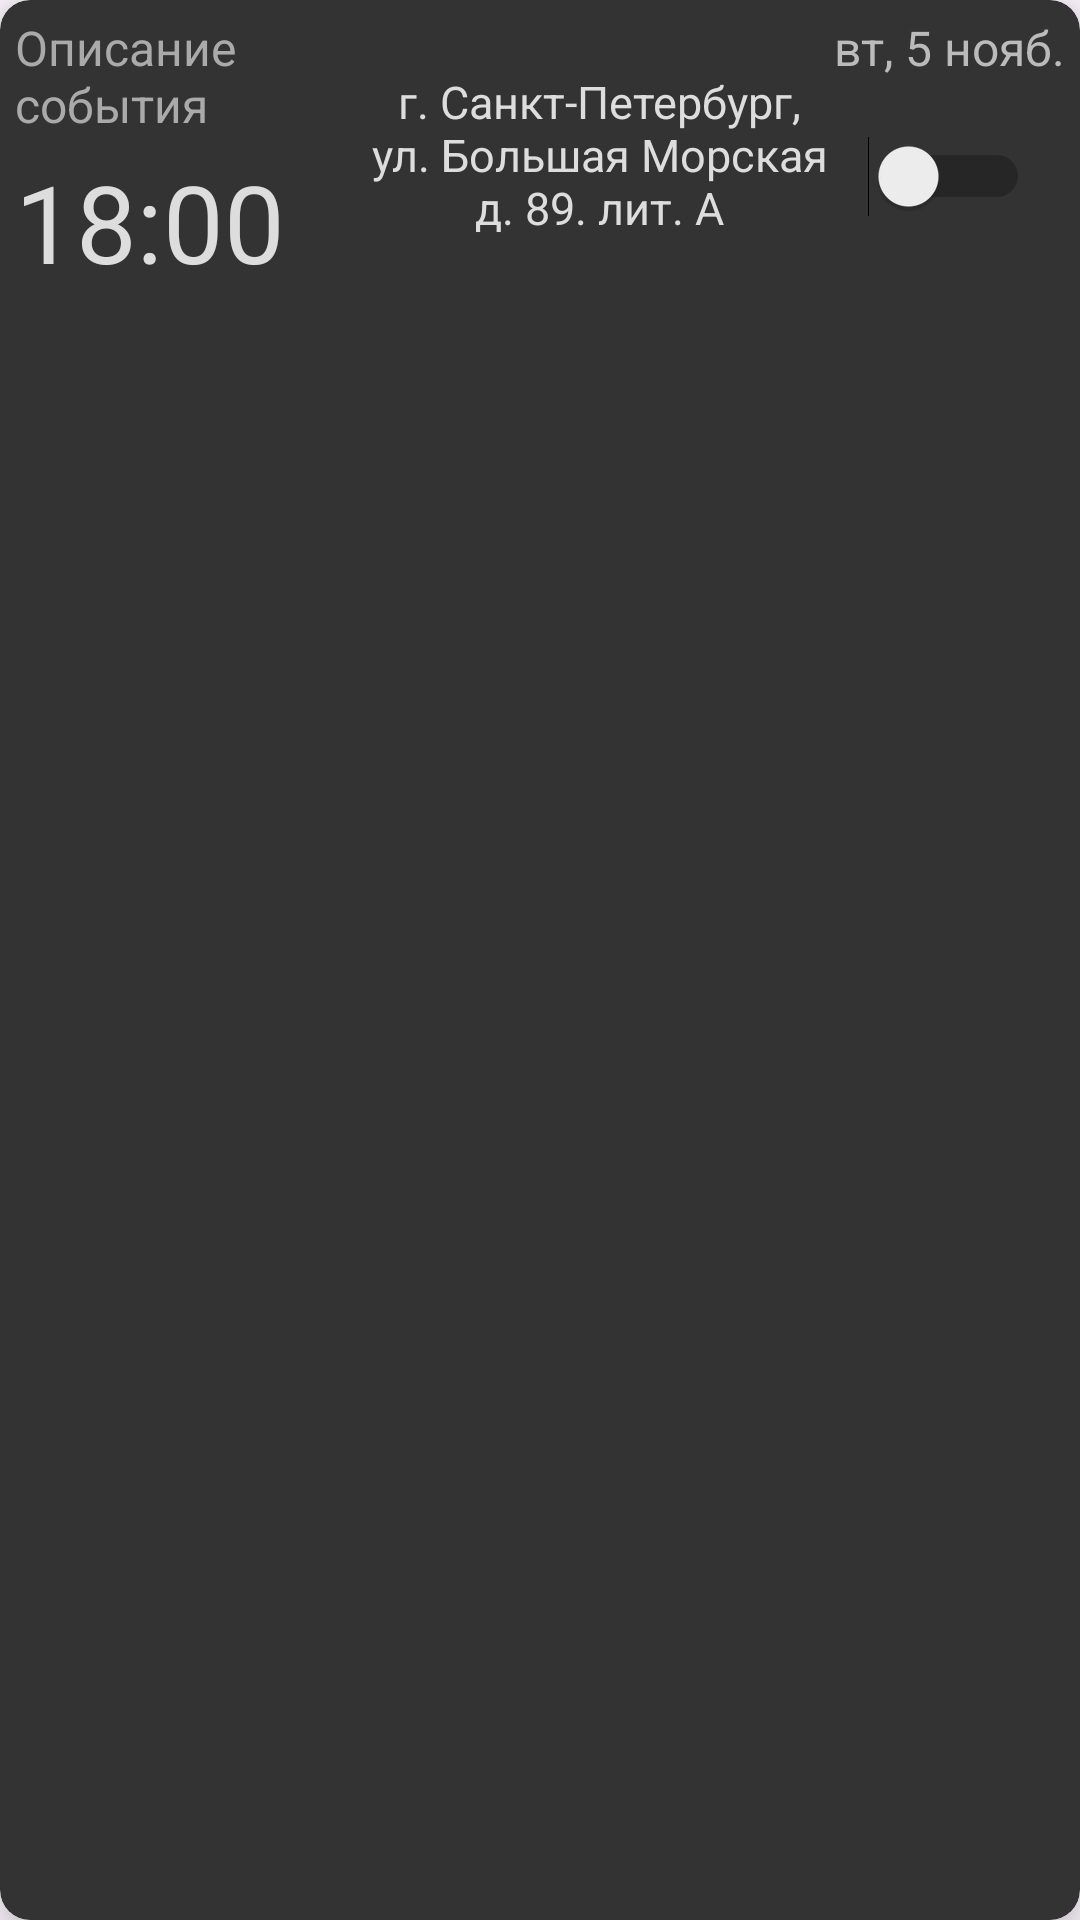

Write the Android layout XML for this screen, with the resource values it uses.
<!-- AndroidManifest.xml: application theme Theme.ForActorWithRepetition -->
<!-- res/layout/rehearshal_item.xml -->
<?xml version="1.0" encoding="utf-8"?>
<androidx.cardview.widget.CardView

    xmlns:android="http://schemas.android.com/apk/res/android"
    xmlns:tools="http://schemas.android.com/tools"
    xmlns:app="http://schemas.android.com/apk/res-auto"
    android:padding="16dp"
    android:layout_width="match_parent"
    android:layout_height="wrap_content"
    android:backgroundTint="#333333"
    app:cardCornerRadius="10dp"
    app:strokeColor="@color/black"
    app:cardElevation="10dp"
    android:layout_margin="5dp">

    
    <LinearLayout
        android:layout_width="match_parent"
        android:layout_height="wrap_content"
        android:layout_margin="5dp"
        android:orientation="horizontal"
       >

        

        <LinearLayout
            android:layout_width="0dp"
            android:layout_height="wrap_content"
            android:layout_weight="15"
            android:orientation="vertical">

            <TextView
                android:id="@+id/titleText"
                android:layout_width="wrap_content"
                android:layout_height="wrap_content"
                android:text="Описание события"
                android:textSize="16sp"
                android:textColor="#AAAAAA"
                android:fontFamily="sans-serif" />

            <TextView
                android:id="@+id/timeText"
                android:layout_width="wrap_content"
                android:layout_height="wrap_content"
                android:text="18:00"
                android:textSize="36sp"
                android:textColor="#DDDDDD"
                android:fontFamily="sans-serif"
                android:layout_marginTop="4dp" />

        </LinearLayout>
        <LinearLayout
            android:layout_width="1dp"
            android:layout_weight="20"
            android:layout_height="match_parent">
            <TextView
                android:layout_width="wrap_content"
                android:layout_height="match_parent"
                android:id="@+id/placeText"
                android:textSize="15sp"
                android:text="г. Санкт-Петербург, ул. Большая Морская д. 89. лит. А"
                android:textColor="#DDDDDD"
                android:fontFamily="sans-serif"
                android:gravity="center"
                >

            </TextView>
        </LinearLayout>

        
        <LinearLayout
            android:layout_width="wrap_content"
            android:layout_height="wrap_content"
            android:orientation="vertical"
            android:gravity="center_horizontal">

            <TextView
                android:id="@+id/dateText"
                android:layout_width="wrap_content"
                android:layout_height="wrap_content"
                android:text="вт, 5 нояб."
                android:textSize="16sp"
                android:textColor="#BBBBBB"
                android:fontFamily="sans-serif"
                android:layout_marginBottom="8dp" />

            <Switch
                android:id="@+id/toggleSwitch"
                android:layout_width="wrap_content"
                android:layout_height="wrap_content"
                android:checked="false"
                android:minWidth="48dp"
                android:minHeight="48dp"
                tools:ignore="UseSwitchCompatOrMaterialXml" />
        </LinearLayout>
    </LinearLayout>
</androidx.cardview.widget.CardView>
<!-- resources referenced by this layout -->
<resources>
  <color name="black">#FF000000</color>
  <style name="Theme.ForActorWithRepetition" parent="Base.Theme.ForActorWithRepetition" />
  <style name="Base.Theme.ForActorWithRepetition" parent="Theme.Material3.DayNight.NoActionBar">
          
          
          <item name="windowNoTitle">false</item>
          <item name="windowActionBar">true</item>
      </style>
</resources>
